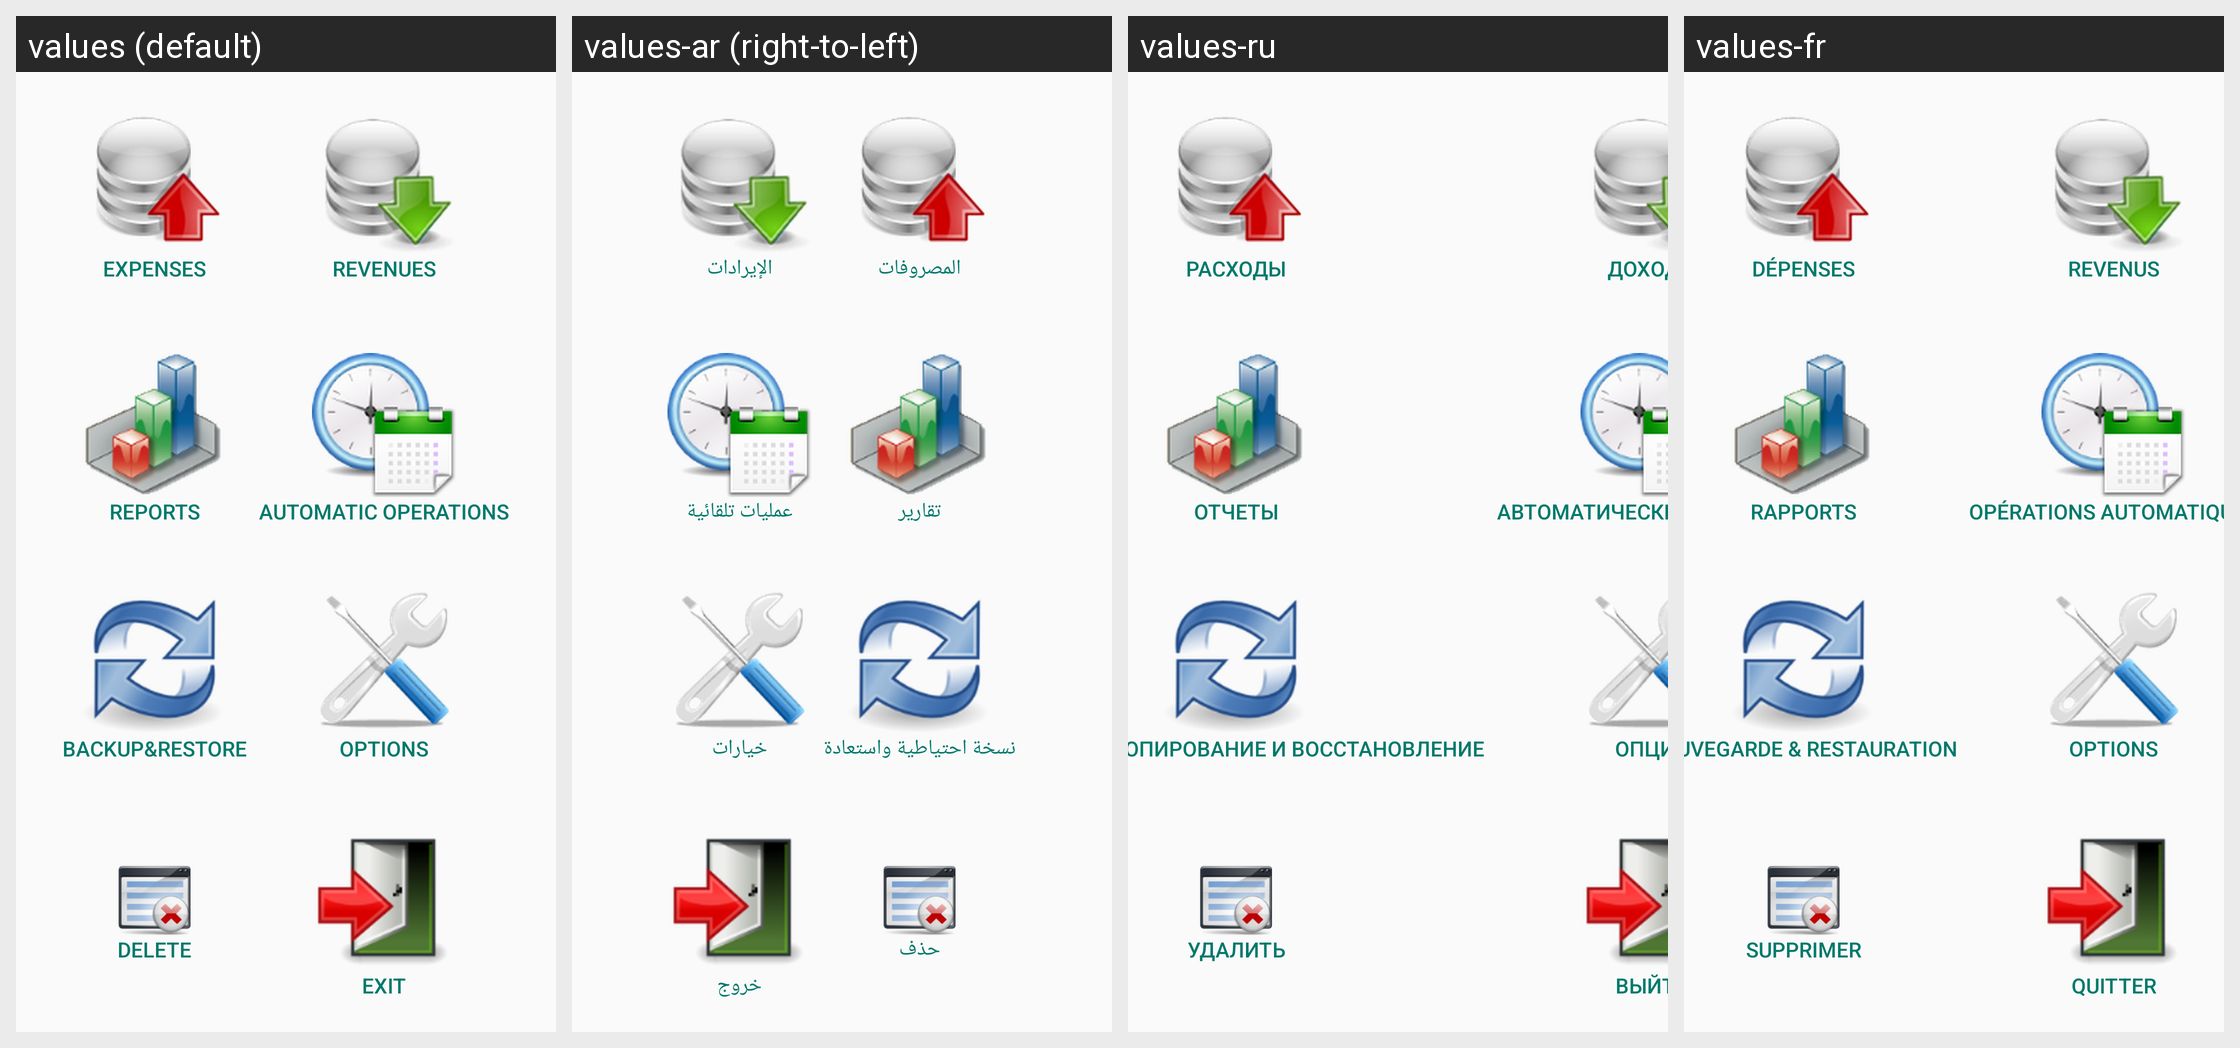

For this localized Android screen grid, give each drawn string resource with its value in every locale shown.
Android screen res/layout/activity_main.xml rendered under 4 locales, left to right: values (default), values-ar (right-to-left), values-ru, values-fr. Device: Nexus 5 (rendered at 1080×1920; each locale shown at half size, 540×960, under a caption strip naming it); theme AppTheme.
Other locales in the repository, not shown: values-de, values-es, values-it, values-zh, values-zh-rTW.
Strings drawn on this screen, with the default value and each locale's value (text and hints the layout hard-codes, and strings that could not be matched under every locale, appear in the picture but are not listed):

menu_uscite
  values: Expenses
  values-ar: المصروفات
  values-ru: Расходы
  values-fr: Dépenses

menu_entrate
  values: Revenues
  values-ar: الإيرادات
  values-ru: Доходы
  values-fr: Revenus

menu_report
  values: Reports
  values-ar: تقارير
  values-ru: Отчеты
  values-fr: Rapports

menu_operazioni_automatiche
  values: Automatic Operations
  values-ar: عمليات تلقائية
  values-ru: Автоматические операции
  values-fr: Opérations automatiques

menu_file_backup
  values: Backup&Restore
  values-ar: نسخة احتياطية واستعادة
  values-ru: Резервное копирование и восстановление
  values-fr: Sauvegarde & Restauration

menu_opzioni
  values: Options
  values-ar: خيارات
  values-ru: Опции
  values-fr: Options

menu_elimina
  values: Delete
  values-ar: حذف
  values-ru: Удалить
  values-fr: Supprimer

menu_exit
  values: Exit
  values-ar: خروج
  values-ru: Выйти
  values-fr: Quitter
